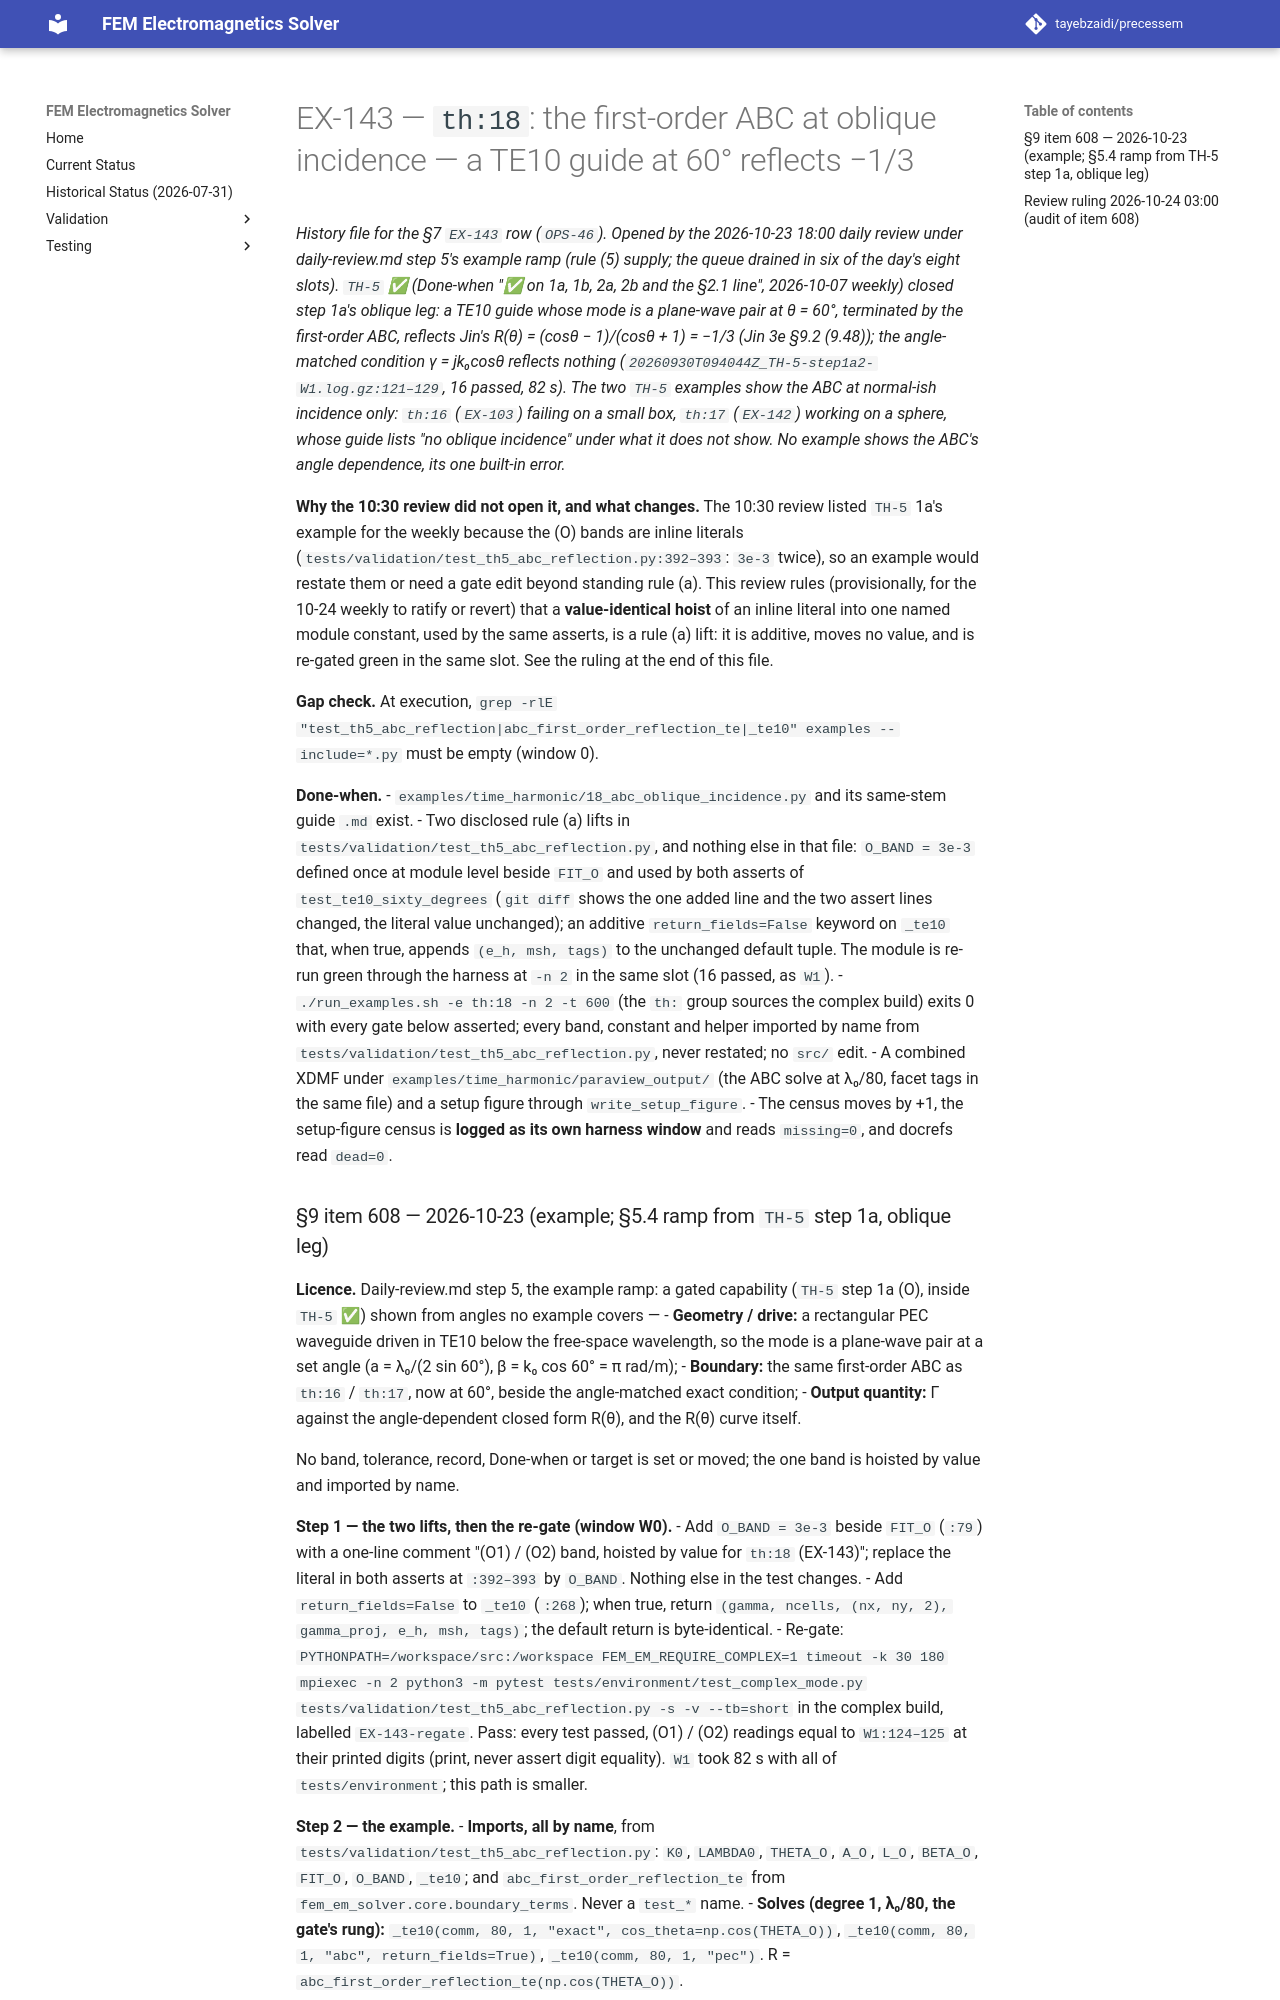

repository: tayebzaidi/precessem · page: planning/chunks/EX-143/index.html · generator: mkdocs

# EX-143 — `th:18`: the first-order ABC at oblique incidence — a TE10 guide at 60° reflects −1/3

*History file for the §7 `EX-143` row (`OPS-46`). Opened by the 2026-10-23 18:00 daily review under daily-review.md step 5's example ramp (rule (5) supply; the queue drained in six of the day's eight slots). `TH-5` ✅ (Done-when "✅ on 1a, 1b, 2a, 2b and the §2.1 line", 2026-10-07 weekly) closed step 1a's oblique leg: a TE10 guide whose mode is a plane-wave pair at θ = 60°, terminated by the first-order ABC, reflects Jin's R(θ) = (cosθ − 1)/(cosθ + 1) = −1/3 (Jin 3e §9.2 (9.48)); the angle-matched condition γ = jk₀cosθ reflects nothing (`20260930T094044Z_TH-5-step1a2-W1.log.gz:121–129`, 16 passed, 82 s). The two `TH-5` examples show the ABC at normal-ish incidence only: `th:16` (`EX-103`) failing on a small box, `th:17` (`EX-142`) working on a sphere, whose guide lists "no oblique incidence" under what it does not show. No example shows the ABC's angle dependence, its one built-in error.*

**Why the 10:30 review did not open it, and what changes.** The 10:30 review listed `TH-5` 1a's example for the weekly because the (O) bands are inline literals (`tests/validation/test_th5_abc_reflection.py:392–393`: `3e-3` twice), so an example would restate them or need a gate edit beyond standing rule (a). This review rules (provisionally, for the 10-24 weekly to ratify or revert) that a **value-identical hoist** of an inline literal into one named module constant, used by the same asserts, is a rule (a) lift: it is additive, moves no value, and is re-gated green in the same slot. See the ruling at the end of this file.

**Gap check.** At execution, `grep -rlE "test_th5_abc_reflection|abc_first_order_reflection_te|_te10" examples --include=*.py` must be empty (window 0).

**Done-when.**
- `examples/time_harmonic/18_abc_oblique_incidence.py` and its same-stem guide `.md` exist.
- Two disclosed rule (a) lifts in `tests/validation/test_th5_abc_reflection.py`, and nothing else in that file: `O_BAND = 3e-3` defined once at module level beside `FIT_O` and used by both asserts of `test_te10_sixty_degrees` (`git diff` shows the one added line and the two assert lines changed, the literal value unchanged); an additive `return_fields=False` keyword on `_te10` that, when true, appends `(e_h, msh, tags)` to the unchanged default tuple. The module is re-run green through the harness at `-n 2` in the same slot (16 passed, as `W1`).
- `./run_examples.sh -e th:18 -n 2 -t 600` (the `th:` group sources the complex build) exits 0 with every gate below asserted; every band, constant and helper imported by name from `tests/validation/test_th5_abc_reflection.py`, never restated; no `src/` edit.
- A combined XDMF under `examples/time_harmonic/paraview_output/` (the ABC solve at λ₀/80, facet tags in the same file) and a setup figure through `write_setup_figure`.
- The census moves by +1, the setup-figure census is **logged as its own harness window** and reads `missing=0`, and docrefs read `dead=0`.
